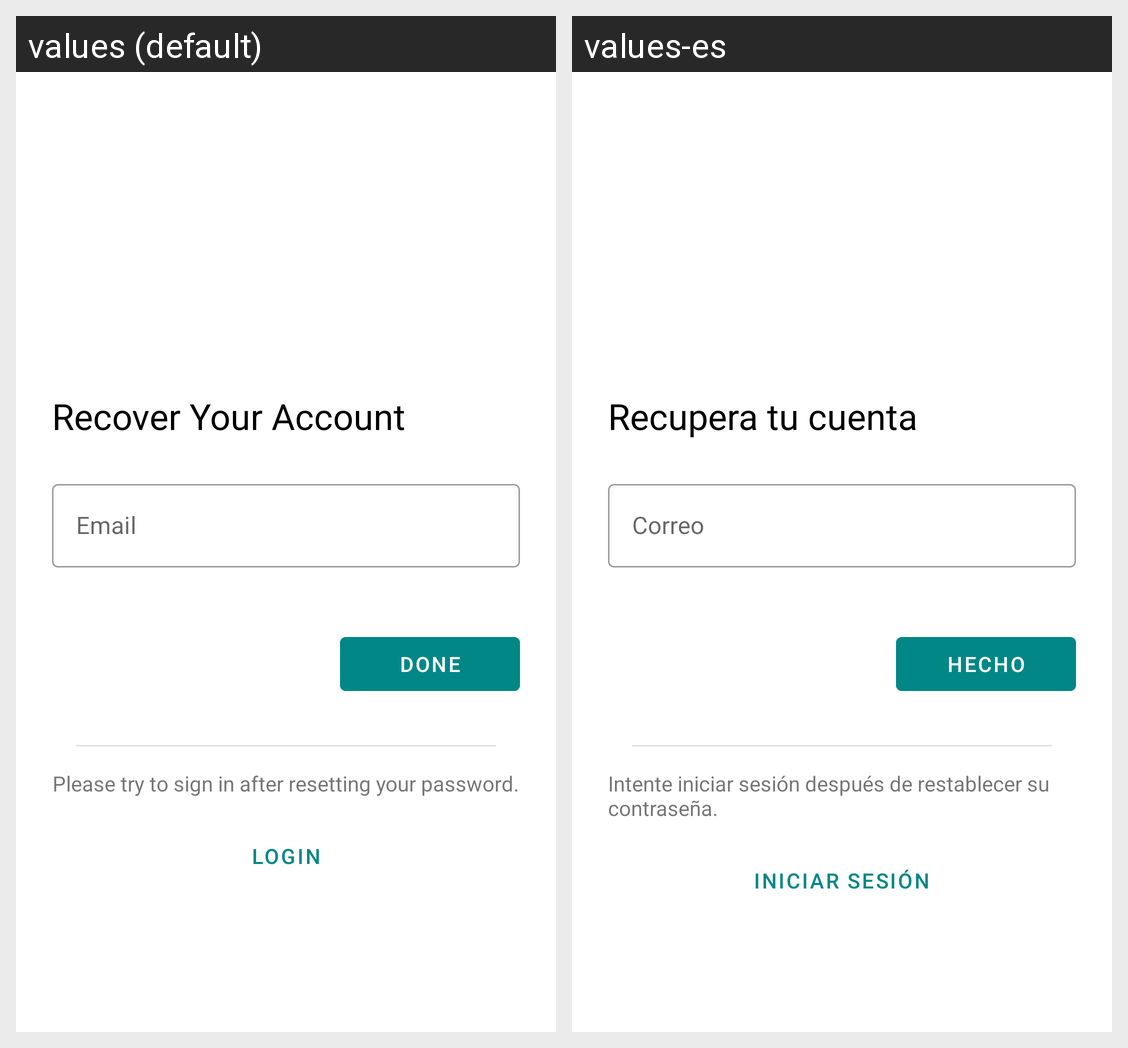

For this localized Android screen grid, give each drawn string resource with its value in every locale shown.
Android screen res/layout/activity_forgot_pass.xml rendered under 2 locales, left to right: values (default), values-es. Device: Nexus 5 (rendered at 1080×1920; each locale shown at half size, 540×960, under a caption strip naming it); theme Theme.AnimalAdoption.
Strings drawn on this screen, with the default value and each locale's value (text and hints the layout hard-codes, and strings that could not be matched under every locale, appear in the picture but are not listed):

recover_account
  values: Recover Your Account
  values-es: Recupera tu cuenta

email_hint
  values: Email
  values-es: Correo

done
  values: Done
  values-es: Hecho

try_login_divider_forget_pass
  values: Please try to sign in after resetting your password.
  values-es: Intente iniciar sesión después de restablecer su contraseña.

btn_login
  values: Login
  values-es: Iniciar sesión
